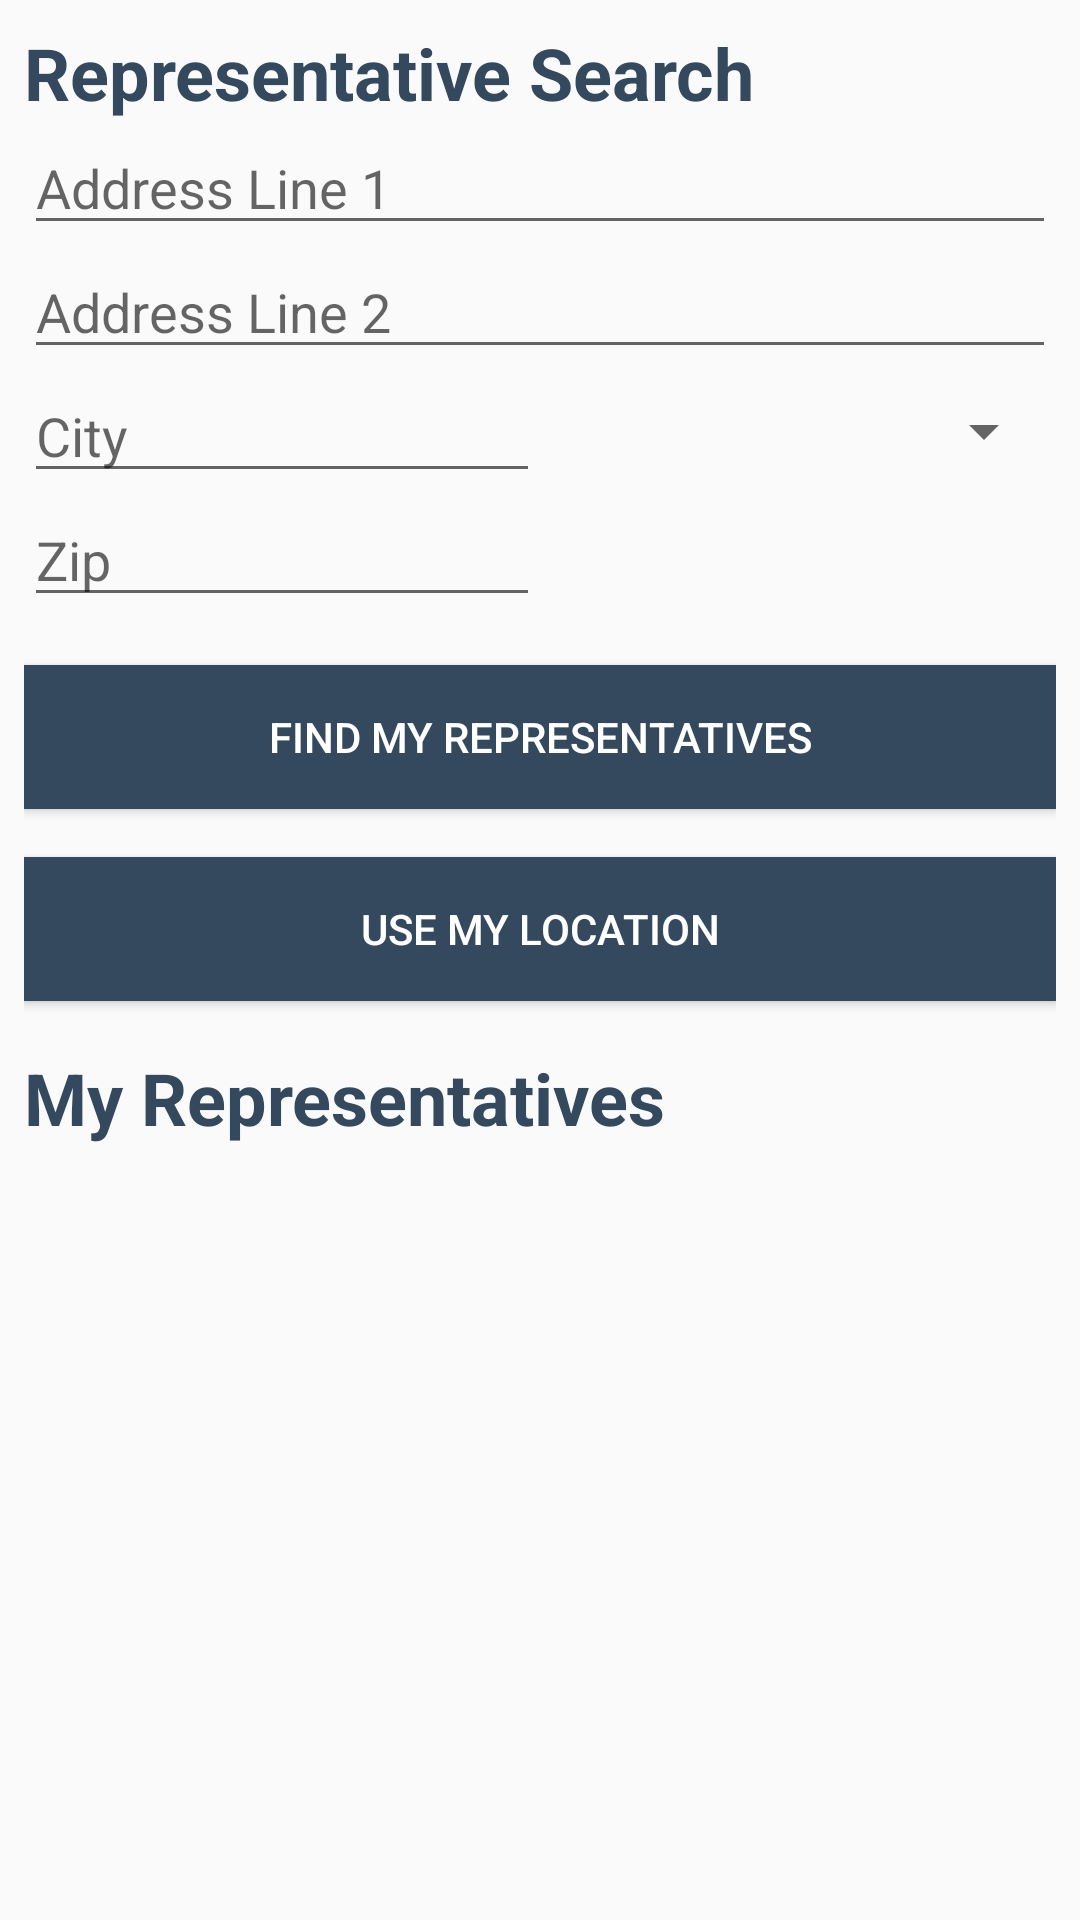

Android layout source for this screen:
<!-- AndroidManifest.xml: application theme AppTheme -->
<!-- res/layout/fragment_representative.xml -->
<?xml version="1.0" encoding="utf-8"?>
<layout xmlns:android="http://schemas.android.com/apk/res/android"
    xmlns:app="http://schemas.android.com/apk/res-auto"
    xmlns:motion="http://schemas.android.com/tools">

    

    
    <androidx.constraintlayout.motion.widget.MotionLayout
        android:layout_width="match_parent"
        android:layout_height="match_parent"
        android:padding="@dimen/padding_default">

        
        <TextView
            android:id="@+id/textview_representative_search_title"
            style="@style/appHeadline5"
            android:layout_width="wrap_content"
            android:layout_height="wrap_content"
            android:text="@string/representative_search_title"
            app:layout_constraintStart_toStartOf="parent"
            app:layout_constraintTop_toTopOf="parent" />

        
        
        <EditText
            android:id="@+id/edittext_representative_address_line_1"
            android:layout_width="match_parent"
            android:layout_height="wrap_content"
            android:autofillHints=""
            android:hint="@string/representative_address_line_1"
            android:inputType="textPostalAddress"
            app:layout_constraintStart_toStartOf="parent"
            app:layout_constraintTop_toBottomOf="@id/textview_representative_search_title" />

        
        
        <EditText
            android:id="@+id/edittext_representative_address_line_2"
            android:layout_width="match_parent"
            android:layout_height="0dp"
            android:autofillHints=""
            android:hint="@string/representative_address_line_2"
            android:inputType="textPostalAddress"
            app:layout_constraintStart_toStartOf="parent"
            app:layout_constraintTop_toBottomOf="@id/edittext_representative_address_line_1" />

        
        
        <EditText
            android:id="@+id/edittext_representative_city"
            android:layout_width="0dp"
            android:layout_height="wrap_content"
            android:autofillHints=""
            android:hint="@string/representative_city"
            android:inputType="textPostalAddress"
            app:layout_constraintEnd_toStartOf="@id/spinner_representative_state"
            app:layout_constraintStart_toStartOf="parent"
            app:layout_constraintTop_toBottomOf="@id/edittext_representative_address_line_2" />

        
        
        
        <Spinner
            android:id="@+id/spinner_representative_state"
            android:layout_width="0dp"
            android:layout_height="0dp"
            android:autofillHints=""
            android:inputType="textPostalAddress"

            app:layout_constraintBottom_toBottomOf="@id/edittext_representative_city"
            app:layout_constraintEnd_toEndOf="parent"
            app:layout_constraintStart_toEndOf="@id/edittext_representative_city"
            app:layout_constraintTop_toTopOf="@id/edittext_representative_city" />

        
        
        <EditText
            android:id="@+id/edittext_representative_zip"
            android:layout_width="0dp"
            android:layout_height="wrap_content"
            android:autofillHints=""
            android:hint="@string/representative_zip"
            android:inputType="number"
            android:maxLength="5"
            app:layout_constraintEnd_toEndOf="@id/edittext_representative_city"
            app:layout_constraintStart_toStartOf="parent"
            app:layout_constraintTop_toBottomOf="@id/edittext_representative_city" />

        
        <Button
            android:id="@+id/button_representative_search"
            style="@style/appButton"
            android:layout_width="match_parent"
            android:layout_height="wrap_content"
            android:layout_marginTop="@dimen/margin_normal"
            android:text="@string/representative_find_my_representatives"
            app:layout_constraintTop_toBottomOf="@id/edittext_representative_zip" />

        
        <Button
            android:id="@+id/button_representative_location"
            style="@style/appButton"
            android:layout_width="match_parent"
            android:layout_height="wrap_content"
            android:layout_marginTop="@dimen/margin_normal"
            android:text="@string/representative_use_my_location"
            app:layout_constraintTop_toBottomOf="@id/button_representative_search" />

        
        <TextView
            android:id="@+id/textview_representative_title"
            style="@style/appHeadline5"
            android:layout_width="wrap_content"
            android:layout_height="wrap_content"
            android:layout_marginTop="@dimen/margin_normal"
            android:text="@string/representative_my_representatives_title"
            app:layout_constraintStart_toStartOf="parent"
            app:layout_constraintTop_toBottomOf="@id/button_representative_location" />

        
        <androidx.recyclerview.widget.RecyclerView
            android:id="@+id/recyclerview_representative"
            android:layout_width="match_parent"
            android:layout_height="wrap_content"
            app:layout_constraintTop_toBottomOf="@id/textview_representative_title" />


        

        
        
        
        
        
        
        
        
        
        

    </androidx.constraintlayout.motion.widget.MotionLayout>
</layout>
<!-- resources referenced by this layout -->
<resources>
  <dimen name="margin_normal">16dp</dimen>
  <dimen name="padding_default">8dp</dimen>
  <string name="representative_address_line_1">Address Line 1</string>
  <string name="representative_address_line_2">Address Line 2</string>
  <string name="representative_city">City</string>
  <string name="representative_find_my_representatives">Find my representatives</string>
  <string name="representative_my_representatives_title">My Representatives</string>
  <string name="representative_search_title">Representative Search</string>
  <string name="representative_use_my_location">Use my location</string>
  <string name="representative_zip">Zip</string>
  <style name="appButton">
          <item name="android:background">@color/colorPrimary</item>
          <item name="android:textColor">@color/white</item>
      </style>
  <style name="appHeadline5" parent="TextAppearance.MaterialComponents.Headline5">
          <item name="android:textColor">@color/colorPrimary</item>
          <item name="android:textStyle">bold</item>
      </style>
  <style name="AppTheme" parent="Theme.AppCompat.Light.DarkActionBar">
          
          <item name="colorPrimary">@color/colorPrimary</item>
          <item name="colorPrimaryDark">@color/colorPrimaryDark</item>
          <item name="colorAccent">@color/colorAccent</item>
  
      </style>
  <color name="colorPrimary">#34495e</color>
  <color name="white">#FFFFFF</color>
  <color name="colorPrimaryDark">#1d3747</color>
  <color name="colorAccent">#82d9c8</color>
</resources>
